Run: headless pygame with SDL's dummy video driver; simulated clock (each Clock.tick advances the game by its frame time, no real sleeping); random seed 0; keys injected as events and as key.get_pressed() state; mouse plan: one left click at the window centre at the start of phase 2, then a move to the lower-right quarter at the start of phase 3.
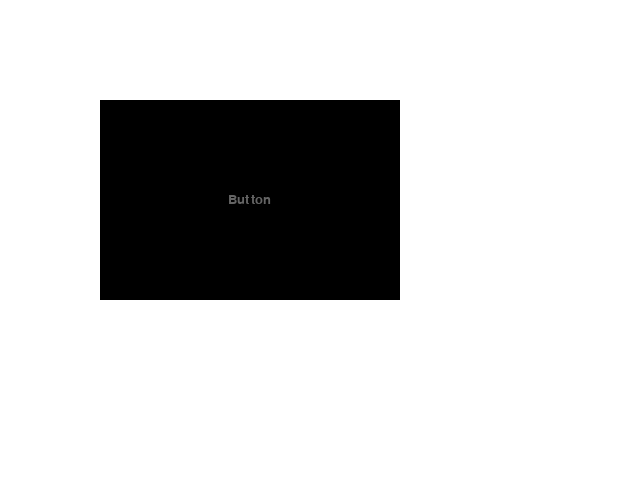
Frame 1 of 4 · flips 1–60 · no input
Frame 2 of 4 · flips 61–180 · clicked the window centre · tapped SPACE, RETURN · held RIGHT (→), D · screen unchanged from frame 1, image omitted
Frame 3 of 4 · flips 181–300 · moved the mouse to the lower-right quarter · held DOWN (↓), S · screen unchanged from frame 2, image omitted
Frame 4 of 4 · flips 301–420 · held LEFT (←), A, UP (↑), W · screen unchanged from frame 3, image omitted

The pygame program that drew these frames:

import pygame
import math
pygame.init()

class Polygon:
    def __init__(self, angle, size, color, pos) -> None:
        self.angle = angle
        self.size = size
        self.color = color

        kante = size*0.35

        point1 = pos
        point2 = (math.sin(math.radians(angle))*size + point1[0], math.cos(math.radians(angle))*size + point1[1])
        point3 = (math.sin(math.radians(angle+90))*size + point1[0], math.cos(math.radians(angle+90))*size + point1[1])
        point4 = (math.sin(math.radians(angle+90))*kante+point2[0], math.cos(math.radians(angle+90))*kante+point2[1])
        point5 = (math.sin(math.radians(angle))*kante+point3[0], math.cos(math.radians(angle))*kante+point3[1])
        point6 = (math.sin(math.radians(angle+180))*(size-kante)+point4[0], math.cos(math.radians(angle+180))*(size-kante)+point4[1])

        self.points = [point1, point2, point4, point6, point5, point3]

    def draw(self, screen):
        pygame.draw.polygon(screen, self.color, self.points)

class Tile:

    all_tiles = []

    def __init__(self, x, y, w, h, color_b, color_t, command, font_size = 20, font = None, text = 'Button', anchor_point_x = 0, anchor_point_y = 0, icon = None):
        self.x = x
        self.y = y
        self.w = w
        self.h = h
        self.button_rect = pygame.Rect(x, y, w, h)
        self.color_b = color_b
        self.color_t = color_t
        self.text = text
        self.font = pygame.font.Font(font, font_size)
        self.command = command
        self.anch_x = anchor_point_x
        self.anch_y = anchor_point_y
        self.icon = icon
        self.last_pos = 0
        Tile.all_tiles.append(self)


    def draw(self, screen):
        color = self.color_b

        pygame.draw.rect(screen, color , self.button_rect)
        if self.icon != None:
            icon = pygame.transform.scale(self.icon, (self.w-10, self.h-10))
            screen.blit(icon, (self.x+5,self.y+5))
        else:
            label = self.font.render(self.text, True, self.color_t)
            label_rect = label.get_rect()
            screen.blit(label, (self.x + self.w/2 - label_rect.w/2, self.y + self.h/2 - label_rect.h/2))

    def processEvent(self, event):
        mouse_pos = pygame.mouse.get_pos()
        mouse_pos = mouse_pos[0]-self.anch_x, mouse_pos[1]-self.anch_y

        if self.button_rect.collidepoint(mouse_pos):
            if event.type == pygame.MOUSEBUTTONDOWN and event.button == 1:
                self.command()
        
    def check_for_animation(self, screen, bg_color, corner_size):
        mouse_pos = pygame.mouse.get_pos()
        mouse_pos = mouse_pos[0]-self.anch_x, mouse_pos[1]-self.anch_y
        if self.button_rect.collidepoint(mouse_pos):
            self.hover_animation(screen=screen, bg_color=bg_color, corner_size=corner_size)
        else:
            self.last_pos = 0

    def hover_animation(self, screen ,bg_color, corner_size):

        pos_add = math.sin(math.radians(self.last_pos))*10-30

        corners = [ Polygon(0, corner_size, (255, 255, 255),         (pos_add+self.x,        pos_add+self.y)),
                    Polygon(90, corner_size, (255, 255, 255),        (pos_add+self.x,        self.y+self.h-pos_add)),
                    Polygon(270, corner_size, (255, 255, 255),       (self.x+self.w-pos_add, pos_add+self.y)),
                    Polygon(180, corner_size, (255, 255, 255),       (self.x+self.w-pos_add, self.y+self.h-pos_add))]

        screen.fill(bg_color)
        for tile in self.all_tiles:
            tile.draw(screen)
        for corner in corners:
            corner.draw(screen)

        self.last_pos += 5
        
            
def printHello():
    print("hello")

def main():
    screen = pygame.display.set_mode((640, 480))
    clock = pygame.time.Clock()
    Button1 = Tile(100, 100, 300, 200, (0,0,0), (100, 100, 100), printHello)
    done = False

    while not done:
        for event in pygame.event.get():
            if event.type == pygame.QUIT:
                done = True

            Button1.processEvent(event)
        

        screen.fill((255, 255, 255))

        Button1.draw(screen)

        pygame.display.flip()
        clock.tick(30)


if __name__ == '__main__':
    main()
